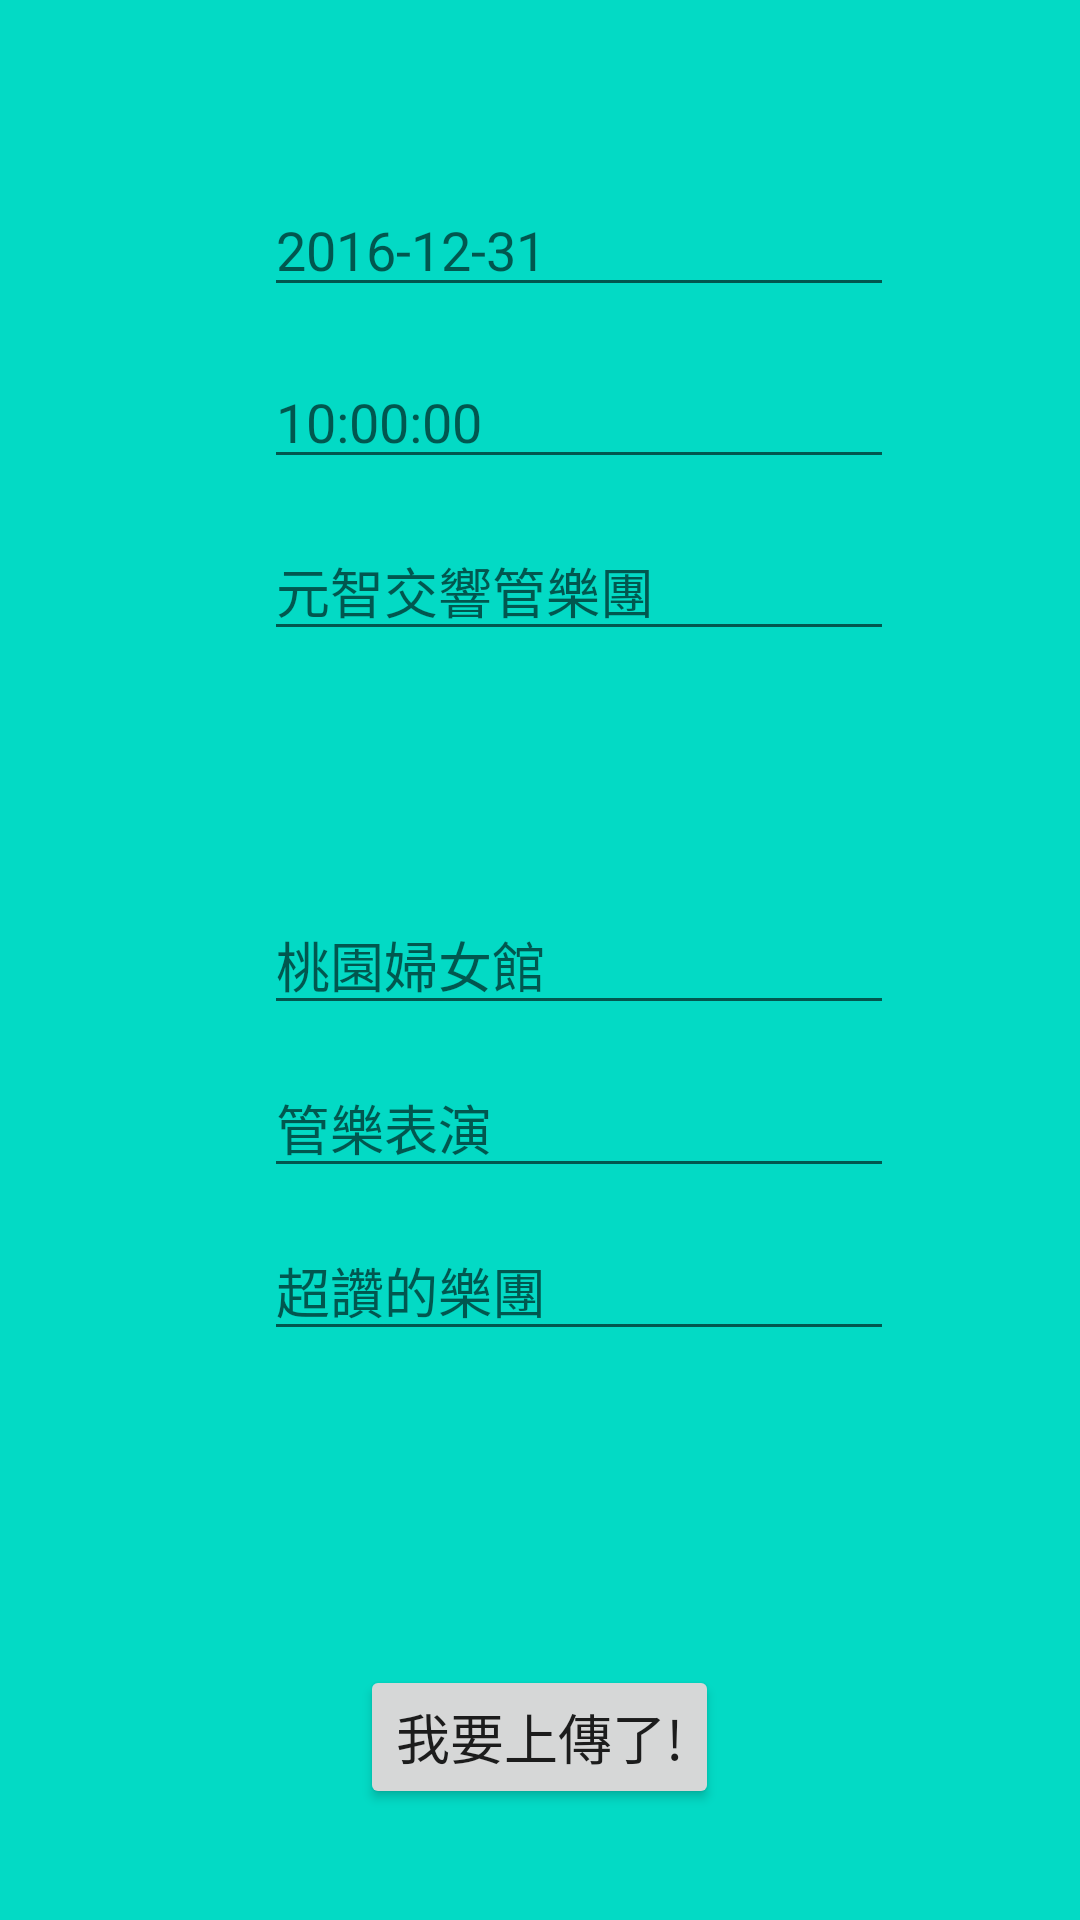

The Android layout XML behind this screen, and the referenced resources:
<!-- AndroidManifest.xml: application theme AppTheme -->
<!-- res/layout/fragment_sa_write.xml -->
<?xml version="1.0" encoding="utf-8"?>
<RelativeLayout xmlns:android="http://schemas.android.com/apk/res/android"
    android:layout_width="match_parent"
    android:layout_height="match_parent"
    android:background="@color/colorAccent"
    android:layout_weight="1">

    <EditText
        android:layout_width="wrap_content"
        android:layout_height="wrap_content"
        android:inputType="time"
        android:ems="10"
        android:layout_marginTop="16dp"
        android:id="@+id/time"
        android:layout_below="@+id/date"
        android:layout_alignStart="@+id/date"
        android:hint="10:00:00" />

    <EditText
        android:layout_width="wrap_content"
        android:layout_height="wrap_content"
        android:inputType="date"
        android:ems="10"
        android:layout_marginTop="61dp"
        android:id="@+id/date"
        android:layout_alignParentTop="true"
        android:layout_alignParentEnd="true"
        android:layout_marginEnd="62dp"
        android:hint="2016-12-31" />

    <EditText
        android:layout_width="wrap_content"
        android:layout_height="wrap_content"
        android:inputType="textPersonName"
        android:ems="10"
        android:id="@+id/name"
        android:hint="元智交響管樂團"
        android:layout_below="@+id/time"
        android:layout_alignStart="@+id/time"
        android:layout_marginTop="14dp" />

    <EditText
        android:layout_width="wrap_content"
        android:layout_height="wrap_content"
        android:inputType="textPersonName"
        android:ems="10"
        android:id="@+id/place"
        android:hint="桃園婦女館"
        android:layout_centerVertical="true"
        android:layout_alignStart="@+id/name" />

    <EditText
        android:layout_width="wrap_content"
        android:layout_height="wrap_content"
        android:inputType="textPersonName"
        android:ems="10"
        android:id="@+id/context"
        android:layout_marginTop="11dp"
        android:layout_below="@+id/place"
        android:layout_alignStart="@+id/place"
        android:hint="管樂表演" />

    <EditText
        android:layout_width="wrap_content"
        android:layout_height="wrap_content"
        android:inputType="textPersonName"
        android:ems="10"
        android:id="@+id/introduction"
        android:layout_marginTop="11dp"
        android:layout_below="@+id/context"
        android:layout_alignStart="@+id/context"
        android:hint="超讚的樂團" />

    <Button
        android:text="我要上傳了!"
        android:layout_width="wrap_content"
        android:layout_height="wrap_content"
        android:id="@+id/UP"
        android:textSize="18sp"
        android:layout_alignParentBottom="true"
        android:layout_centerHorizontal="true"
        android:layout_marginBottom="37dp" />
</RelativeLayout>
<!-- resources referenced by this layout -->
<resources>
  <style name="AppTheme" parent="Theme.AppCompat.Light.DarkActionBar">
          
          <item name="colorPrimary">@color/colorPrimary</item>
          <item name="colorPrimaryDark">@color/colorPrimaryDark</item>
          <item name="colorAccent">@color/colorAccent</item>
      </style>
  <!-- not gathered from this repository: default colours our renderer supplied (Android Studio template values) -->
  <color name="colorPrimary">#FF6200EE</color>
  <color name="colorPrimaryDark">#FF3700B3</color>
  <color name="colorAccent">#FF03DAC5</color>
</resources>
